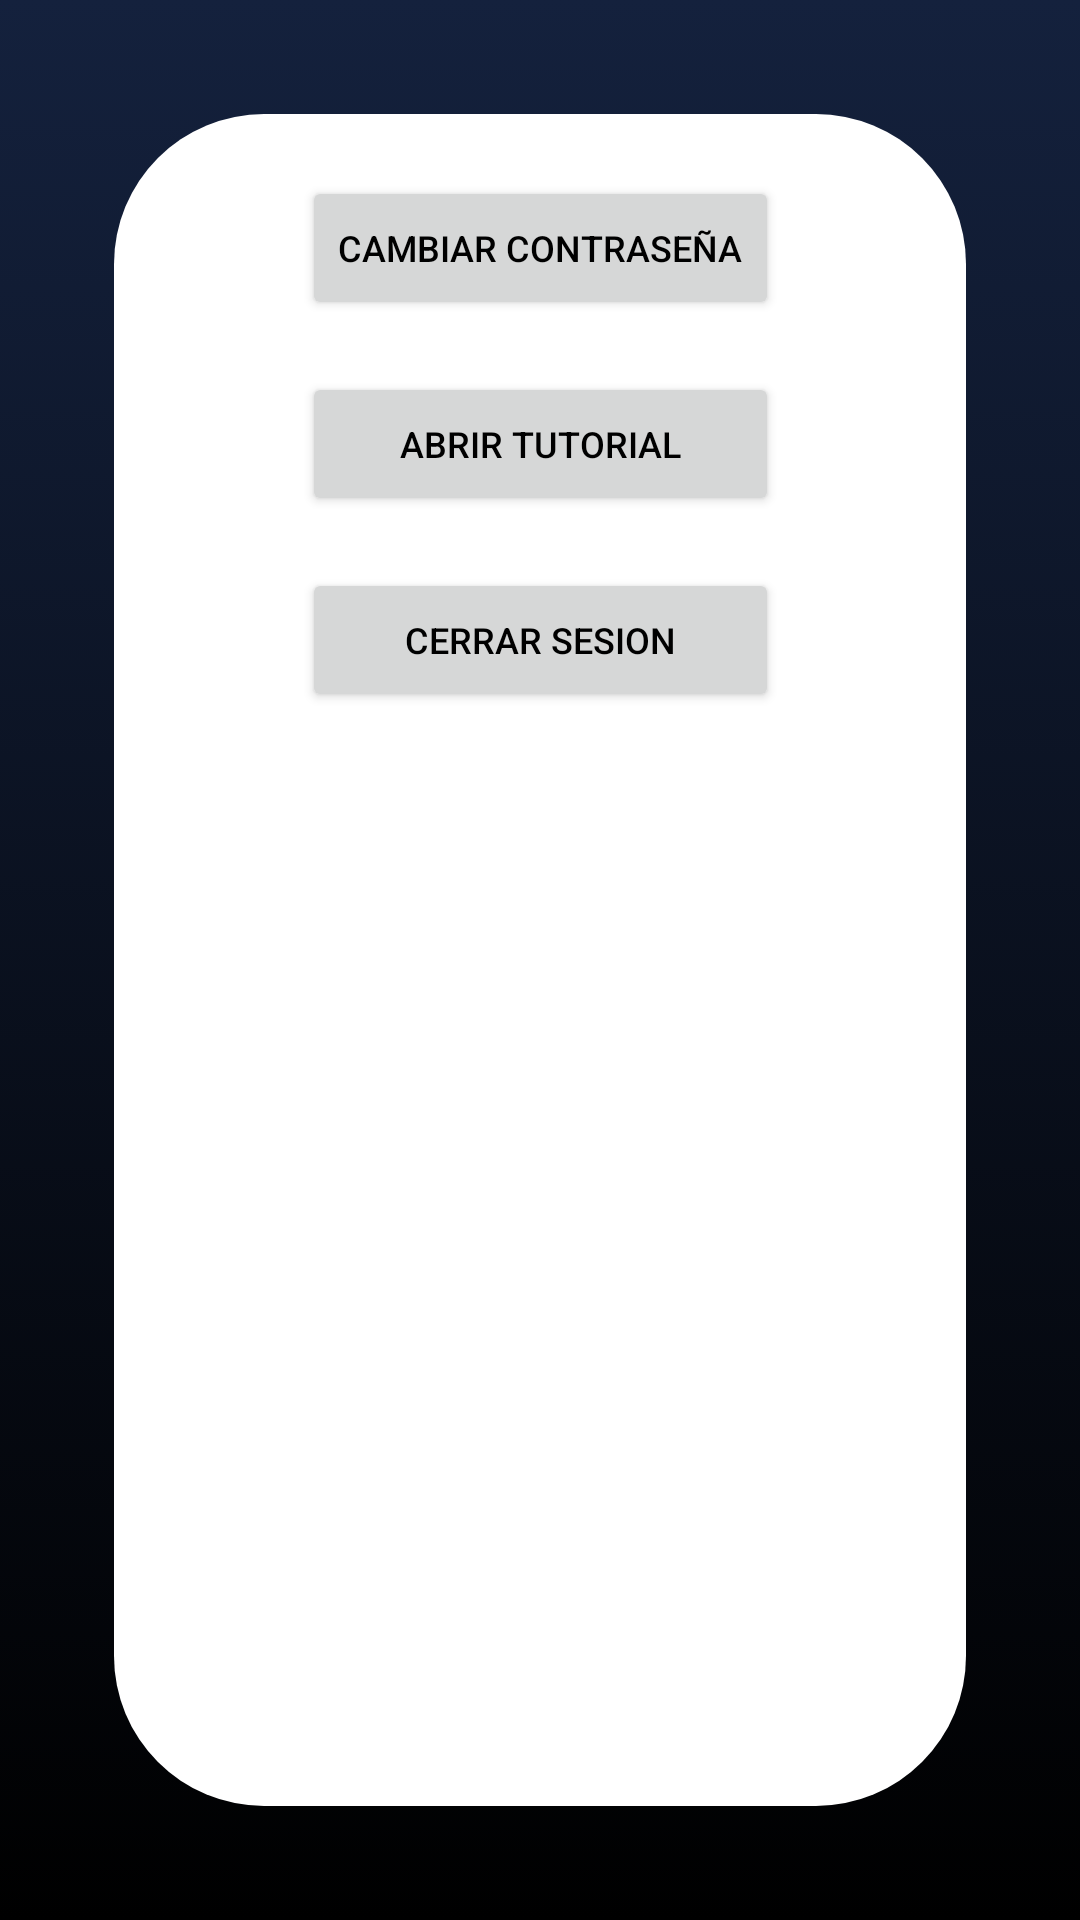

This screen was rendered from an Android layout file. Write that file and the resources it references.
<!-- AndroidManifest.xml: application theme Theme.Intertec -->
<!-- res/layout/fragment_settings.xml -->
<?xml version="1.0" encoding="utf-8"?>
<FrameLayout xmlns:android="http://schemas.android.com/apk/res/android"
    xmlns:app="http://schemas.android.com/apk/res-auto"
    xmlns:tools="http://schemas.android.com/tools"
    android:layout_width="match_parent"
    android:layout_height="match_parent"
    android:background="@drawable/gradient_background"
    tools:context=".settings.SettingsFragment">

    <androidx.constraintlayout.widget.ConstraintLayout
        android:layout_width="match_parent"
        android:layout_height="match_parent">

        <androidx.constraintlayout.widget.ConstraintLayout
            android:layout_width="0dp"
            android:layout_height="0dp"
            android:layout_marginStart="@dimen/x22dp"
            android:layout_marginTop="@dimen/x22dp"
            android:layout_marginEnd="@dimen/x22dp"
            android:layout_marginBottom="@dimen/x22dp"
            android:background="@drawable/rounded_ui"
            android:backgroundTint="@color/white"
            android:backgroundTintMode="src_in"
            app:layout_constraintBottom_toBottomOf="parent"
            app:layout_constraintEnd_toEndOf="parent"
            app:layout_constraintStart_toStartOf="parent"
            app:layout_constraintTop_toTopOf="parent">

            <Button
                android:id="@+id/btnTutorial"
                android:layout_width="0dp"
                android:layout_height="wrap_content"
                android:layout_marginTop="@dimen/x10dp"
                android:text="Abrir Tutorial"
                android:textColor="@color/black"
                android:textSize="@dimen/x7sp"
                app:layout_constraintEnd_toEndOf="@+id/btnCambiarPass"
                app:layout_constraintStart_toStartOf="@+id/btnCambiarPass"
                app:layout_constraintTop_toBottomOf="@+id/btnCambiarPass" />

            <Button
                android:id="@+id/btnCerrarSesion"
                android:layout_width="0dp"
                android:layout_height="wrap_content"
                android:layout_marginTop="@dimen/x10dp"
                android:text="Cerrar Sesion"
                android:textColor="@color/black"
                android:textSize="@dimen/x7sp"
                app:layout_constraintEnd_toEndOf="@+id/btnTutorial"
                app:layout_constraintStart_toStartOf="@+id/btnTutorial"
                app:layout_constraintTop_toBottomOf="@+id/btnTutorial" />

            <Button
                android:id="@+id/btnCambiarPass"
                android:layout_width="wrap_content"
                android:layout_height="wrap_content"
                android:layout_marginTop="@dimen/x12dp"
                android:text="Cambiar Contraseña"
                android:textColor="@color/black"
                android:textSize="@dimen/x7sp"
                app:layout_constraintEnd_toEndOf="parent"
                app:layout_constraintStart_toStartOf="parent"
                app:layout_constraintTop_toTopOf="parent" />

        </androidx.constraintlayout.widget.ConstraintLayout>

    </androidx.constraintlayout.widget.ConstraintLayout>

</FrameLayout>
<!-- resources referenced by this layout -->
<resources>
  <color name="black">#FF000000</color>
  <color name="white">#FFFFFFFF</color>
  <dimen name="x10dp">10.00dp</dimen>
  <dimen name="x12dp">12.00dp</dimen>
  <dimen name="x22dp">22.00dp</dimen>
  <dimen name="x7sp">7.00sp</dimen>
  <!-- drawable gradient_background (drawable) -->
  <?xml version="1.0" encoding="utf-8"?>
  <selector xmlns:android="http://schemas.android.com/apk/res/android">
      <item>
          <shape>
              <gradient android:angle="270" android:endColor="#000000" android:startColor="#14213d" android:type="linear" />
          </shape>
      </item>
  </selector>
  <!-- drawable rounded_ui (drawable) -->
  <?xml version="1.0" encoding="utf-8"?>
  <shape xmlns:android="http://schemas.android.com/apk/res/android"
      android:shape="rectangle">
  
      
      <corners android:radius="50dp" />
  
      
  
      <size
          android:width="@dimen/x20dp"
          android:height="@dimen/x20dp" />
      
  </shape>
  <style name="Theme.Intertec" parent="Theme.MaterialComponents.DayNight.DarkActionBar">
          
          <item name="colorPrimary">@color/yellow</item>
          <item name="colorPrimaryVariant">@color/yellow</item>
          <item name="colorOnPrimary">@color/white</item>
          
          <item name="colorSecondary">@color/teal_200</item>
          <item name="colorSecondaryVariant">@color/teal_700</item>
          <item name="colorOnSecondary">@color/black</item>
          <item name="colorOnSurfaceVariant">@color/gray</item>
          
          <item name="android:statusBarColor">@color/black</item>
          
          <item name="windowNoTitle">true</item>
          <item name="android:actionMenuTextColor">@color/black</item>
      </style>
  <dimen name="x20dp">20.00dp</dimen>
  <color name="yellow">#FFFCA311</color>
  <color name="teal_200">#FF03DAC5</color>
  <color name="teal_700">#FF018786</color>
  <color name="gray">#434343</color>
</resources>
